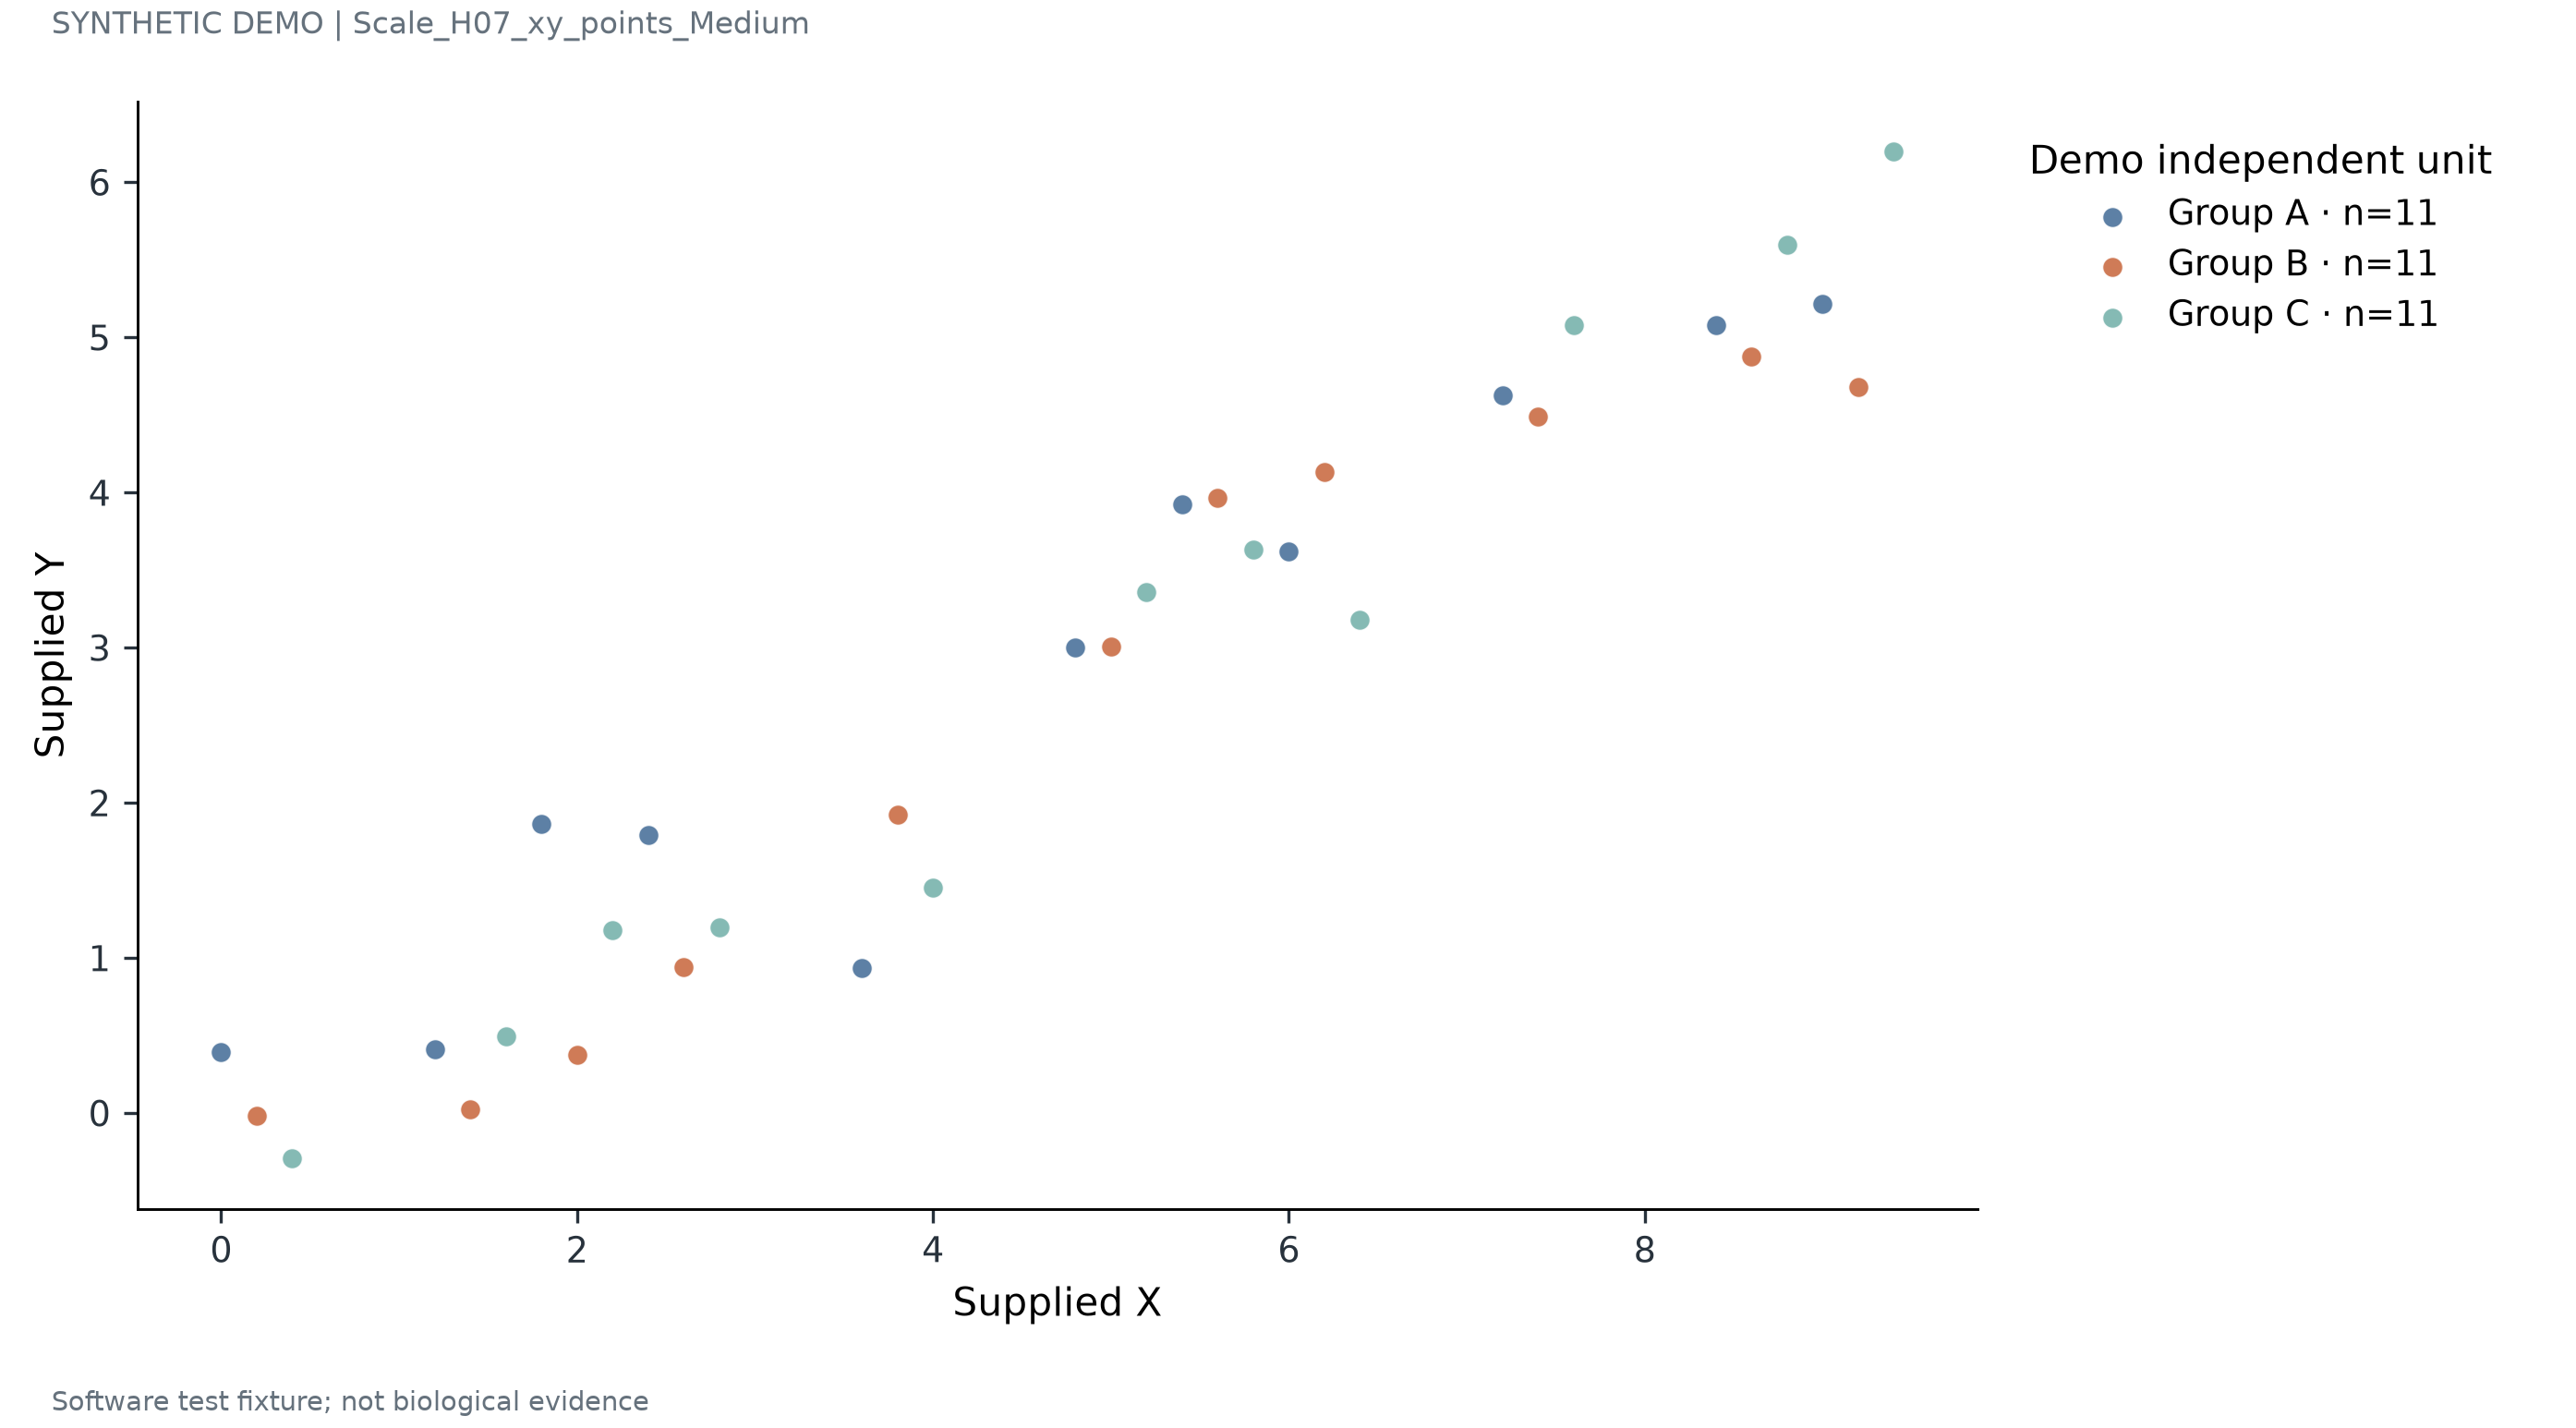

Source data for this figure (header and first rows):
unit_id	group	x	y
U00	Group A	0.0	0.3937
U01	Group B	0.2	-0.01487
U02	Group C	0.4	-0.2924
U06	Group A	1.2	0.4105
U07	Group B	1.4	0.02592
U08	Group C	1.6	0.4964
U09	Group A	1.8	1.865
U10	Group B	2.0	0.3752
U11	Group C	2.2	1.178
U12	Group A	2.4	1.791
U13	Group B	2.6	0.9406
U14	Group C	2.8	1.2
U18	Group A	3.6	0.9334
U19	Group B	3.8	1.923
U20	Group C	4.0	1.453
U24	Group A	4.8	3.004
U25	Group B	5.0	3.009
U26	Group C	5.2	3.36
U27	Group A	5.4	3.923
U28	Group B	5.6	3.967
U29	Group C	5.8	3.634
U30	Group A	6.0	3.623
U31	Group B	6.2	4.131
U32	Group C	6.4	3.182
U36	Group A	7.2	4.626
U37	Group B	7.4	4.488
U38	Group C	7.6	5.08
U42	Group A	8.4	5.082
U43	Group B	8.6	4.878
U44	Group C	8.8	5.598
U45	Group A	9.0	5.215
U46	Group B	9.2	4.679
U47	Group C	9.4	6.196
